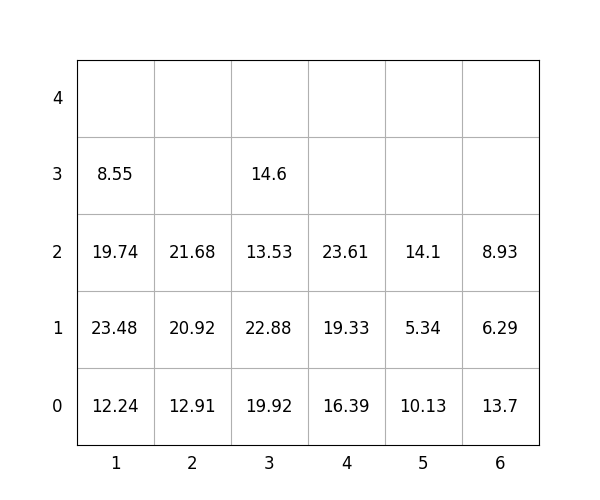

Source data for this figure (header and first rows):
idx, loc_x, loc_y, loc_z, weight, group, score, seq, reloc, size(ft)
1, 6, 0, 0, 13.7, 0, 13.7, 0, 1.0, 20
2, 4, 0, 0, 16.39, 3, 316.4, 0, 0, 20
3, 3, 0, 0, 19.92, 1, 119.9, 0, 0, 20
4, 4, 0, 1, 19.33, 3, 319.3, 0, 0, 20
5, 6, 0, 1, 6.29, 0, 6.29, 0, 1.0, 20
6, 3, 0, 1, 22.88, 2, 222.9, 1, 0, 20
7, 2, 0, 0, 12.91, 1, 112.9, 2, 0, 20
8, 2, 0, 1, 20.92, 2, 220.9, 3, 0, 20
9, 3, 0, 2, 13.53, 3, 313.5, 4, 0, 20
10, 6, 0, 2, 8.93, 3, 308.9, 5, 1.0, 20
11, 1, 0, 0, 12.24, 0, 12.24, 6, 0, 20
12, 2, 0, 2, 21.68, 2, 221.7, 7, 0, 20
13, 5, 0, 0, 10.13, 2, 210.1, 8, 0, 20
14, 4, 0, 2, 23.61, 3, 323.6, 9, 0, 20
15, 1, 0, 1, 23.48, 1, 123.5, 10, 1.0, 20
16, 1, 0, 2, 19.74, 1, 119.7, 11, 1.0, 20
17, 1, 0, 3, 8.55, 1, 108.5, 12, 1.0, 20
18, 3, 0, 3, 14.6, 3, 314.6, 13, 0, 20
19, 5, 0, 1, 5.34, 3, 305.3, 14, 0, 20
20, 5, 0, 2, 14.1, 3, 314.1, 15, 0, 20
